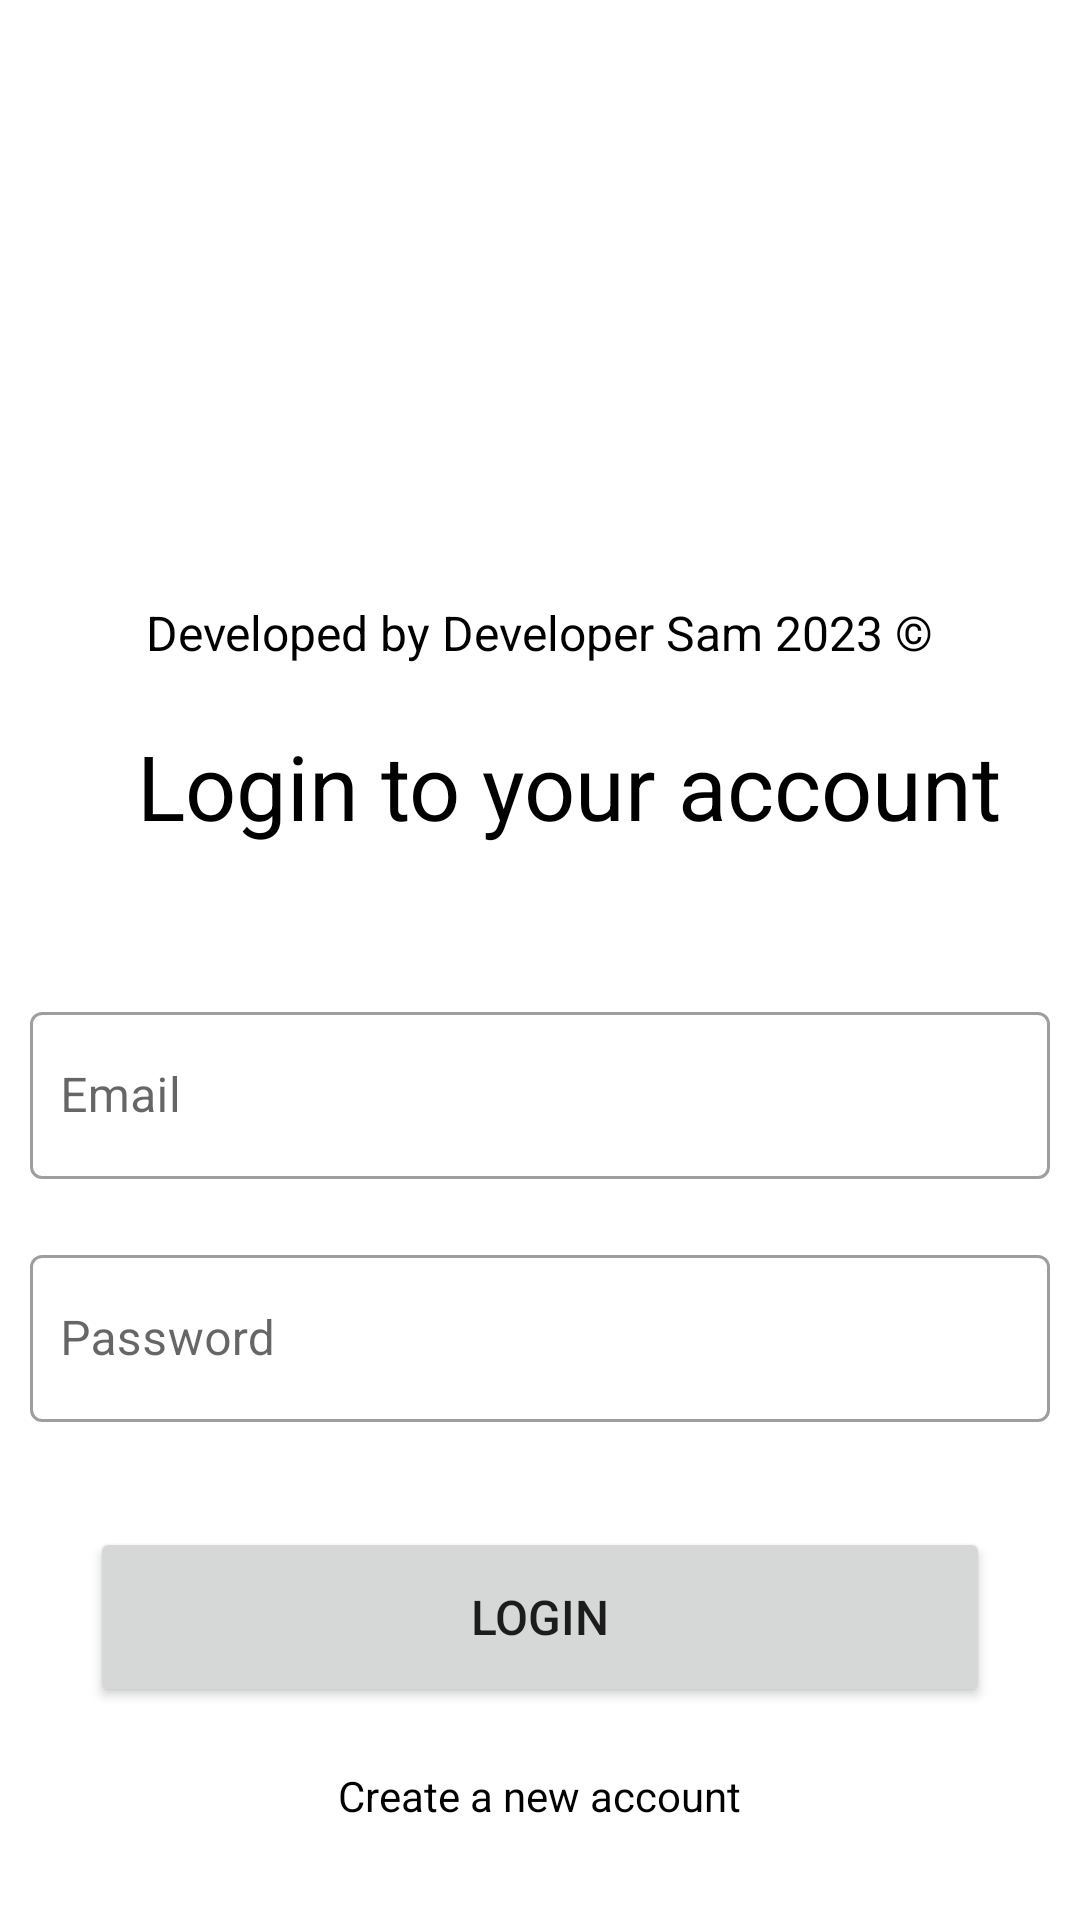

This screen was rendered from an Android layout file. Write that file and the resources it references.
<!-- AndroidManifest.xml: application theme AppTheme -->
<!-- res/layout/activity_sign_in.xml -->
<?xml version="1.0" encoding="utf-8"?>
<layout xmlns:android="http://schemas.android.com/apk/res/android"
    xmlns:app="http://schemas.android.com/apk/res-auto"
    xmlns:tools="http://schemas.android.com/tools">

    <ScrollView
        android:layout_width="match_parent"
        android:layout_height="match_parent"
        >
        <LinearLayout
            android:layout_width="match_parent"
            android:orientation="vertical"
            android:gravity="center"
            android:layout_height="match_parent">


            <ImageView
                android:layout_marginTop="30dp"
                android:layout_width="150dp"
                android:layout_height="150dp"
                android:layout_marginBottom="20dp"
                android:src="@drawable/instagram"/>

            <TextView
                android:layout_width="wrap_content"
                android:layout_height="wrap_content"
                android:layout_gravity="center"
                android:text="Developed by Developer Sam 2023 ©"
                android:textColor="@color/black"
                android:textSize="16sp"
                android:layout_marginBottom="20dp"/>


            <TextView
                android:id="@+id/titleText"
                android:layout_width="wrap_content"
                android:layout_height="wrap_content"
                android:layout_marginBottom="40dp"
                android:gravity="start"
                android:textColor="@color/black"
                android:text="Login to your account"
                android:layout_marginLeft="10dp"
                android:textSize="30sp" />

            <com.google.android.material.textfield.TextInputLayout
                android:layout_width="fill_parent"
                android:layout_height="wrap_content"
                style="@style/Widget.MaterialComponents.TextInputLayout.OutlinedBox"
                android:layout_margin="10dp"
                android:background="@android:color/transparent"
                app:boxBackgroundColor="@android:color/transparent">

                <EditText
                    android:id="@+id/loginetemail"
                    android:layout_width="match_parent"
                    android:layout_height="wrap_content"
                    android:ems="10"
                    android:hint="Email"
                    android:importantForAutofill="no"
                    android:inputType="textEmailAddress"
                    android:maxLength="25"
                    android:paddingStart="10dp"
                    android:paddingEnd="0dp"
                    tools:background="@android:color/transparent" />
            </com.google.android.material.textfield.TextInputLayout>

            <com.google.android.material.textfield.TextInputLayout
                android:id="@+id/editTextPasswordInputLayout"
                android:layout_width="fill_parent"
                android:layout_height="wrap_content"
                style="@style/Widget.MaterialComponents.TextInputLayout.OutlinedBox"
                android:layout_margin="10dp"
                android:background="@android:color/transparent"
                android:padding="0dp"
                app:boxBackgroundColor="@android:color/transparent">

                <EditText
                    android:id="@+id/loginetpassword"
                    android:layout_width="match_parent"
                    android:layout_height="wrap_content"
                    android:layout_marginTop="20dp"
                    android:ems="10"
                    android:hint="Password"
                    android:importantForAutofill="no"
                    android:inputType="textPassword"
                    android:maxLength="25"
                    android:paddingStart="10dp"
                    android:paddingEnd="0dp"
                    tools:background="@android:color/transparent" />
            </com.google.android.material.textfield.TextInputLayout>


            <Button
                android:id="@+id/loginButton"
                android:layout_width="300dp"
                android:layout_height="60dp"
                android:text="Login"
                android:textSize="16sp"
                android:layout_marginTop="25dp"
                />

            <TextView
                android:layout_width="wrap_content"
                android:id="@+id/signInTextToSignUp"
                android:layout_height="wrap_content"
                android:text="Create a new account"
                android:layout_marginTop="20dp"
                android:textColor="@color/black"/>



        </LinearLayout>
    </ScrollView>
</layout>
<!-- resources referenced by this layout -->
<resources>
  <style name="AppTheme" parent="Theme.MaterialComponents.Light.NoActionBar">
          
          <item name="colorPrimary">@color/colorPrimary</item>
          <item name="colorPrimaryDark">@color/colorPrimaryDark</item>
          <item name="colorAccent">@color/colorAccent</item>
      </style>
  <!-- not gathered from this repository: default colours our renderer supplied (Android Studio template values) -->
  <color name="black">#FF000000</color>
  <color name="colorPrimary">#FF6200EE</color>
  <color name="colorPrimaryDark">#FF3700B3</color>
  <color name="colorAccent">#FF03DAC5</color>
</resources>
